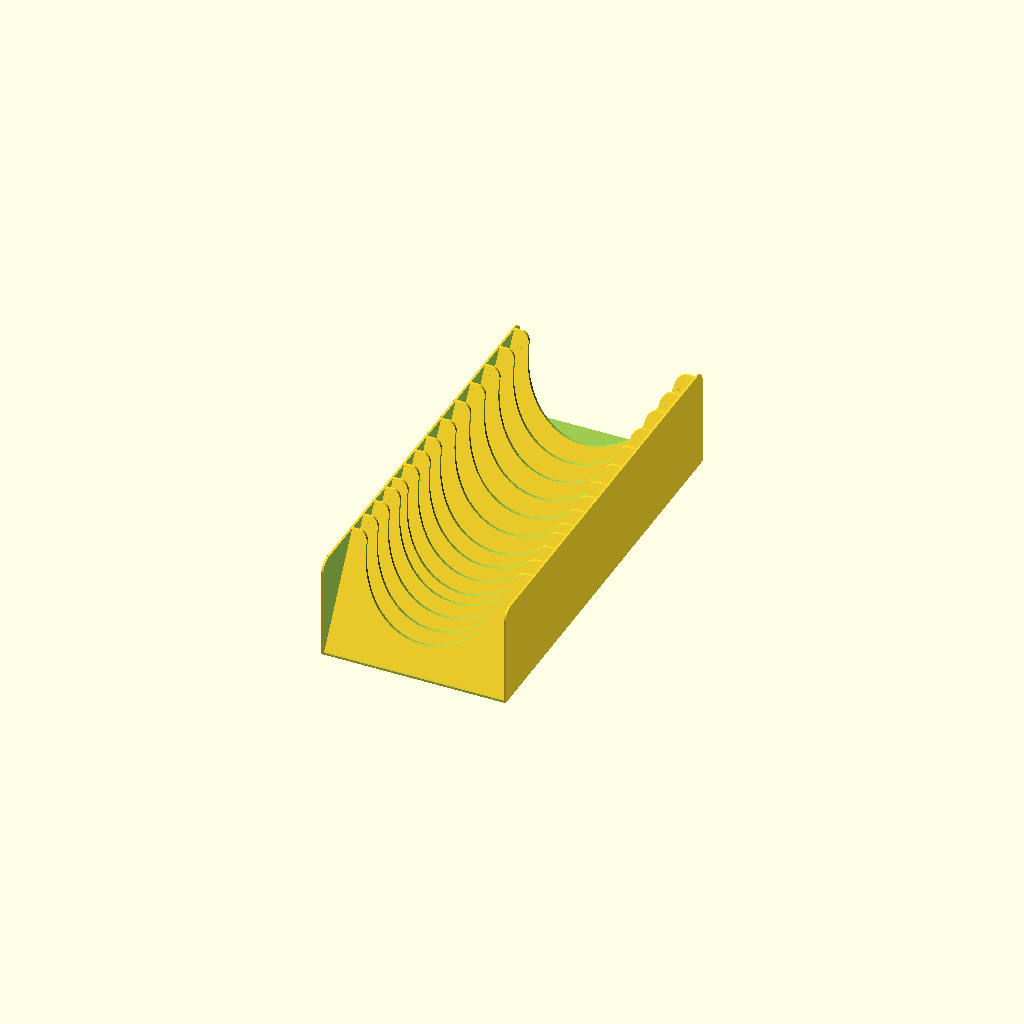
Cell 1 — every parameter at its default value.
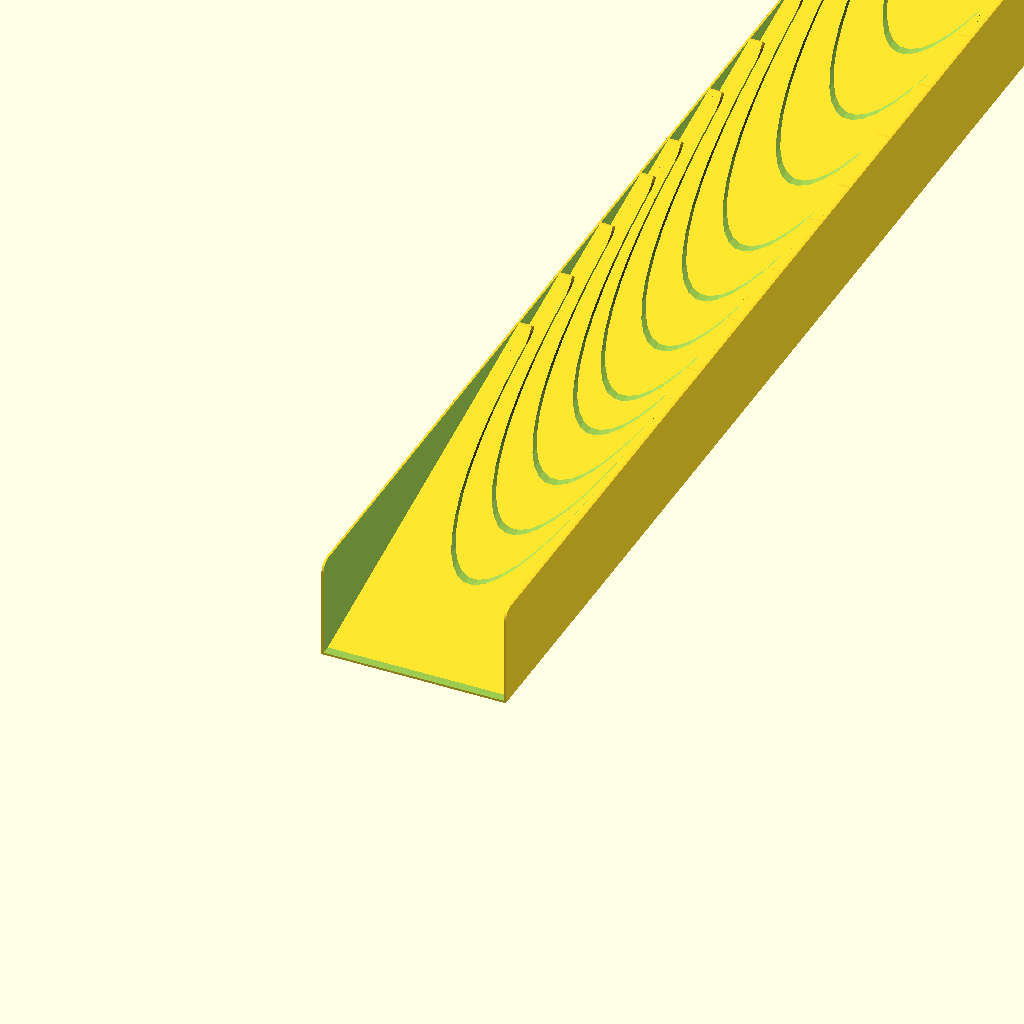
Cell 2: card_width = 200 (everything else at default).
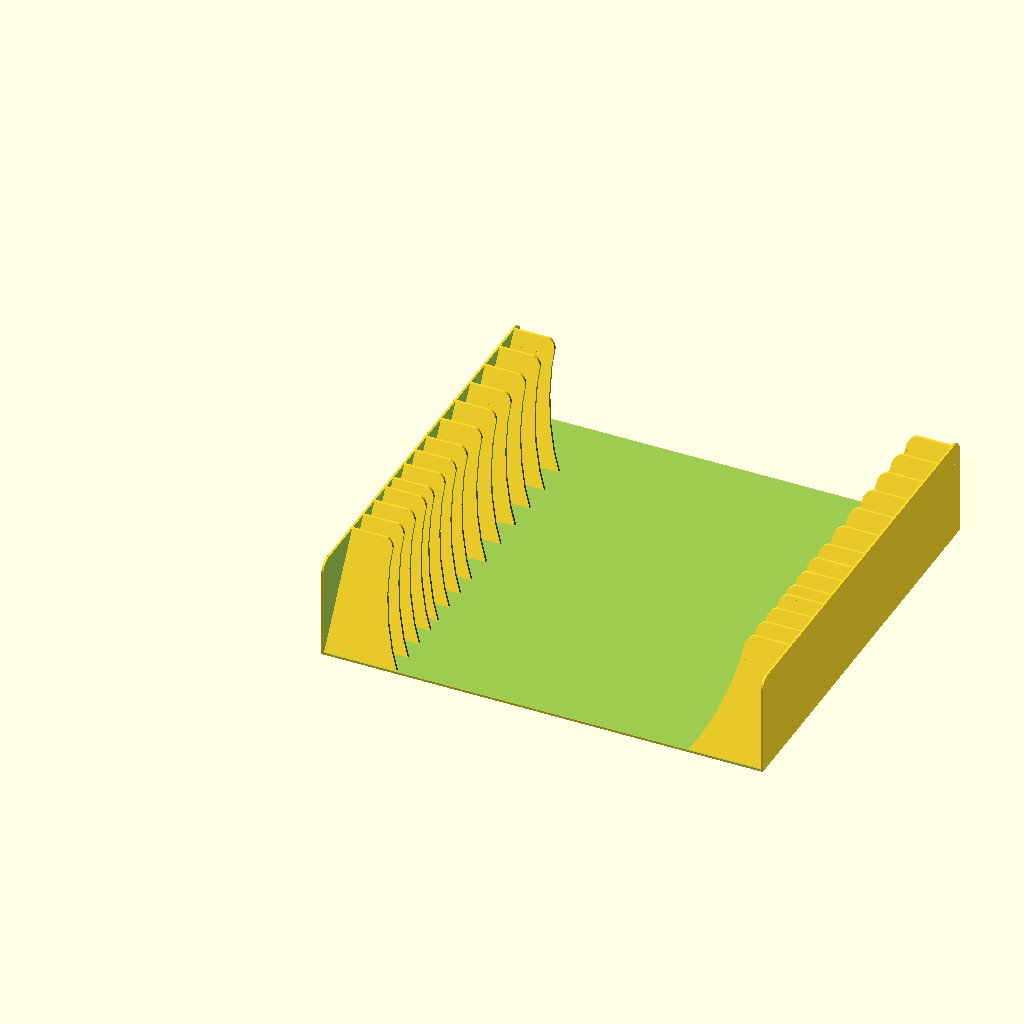
Cell 3 — card_height set to 200, the other parameters unchanged.
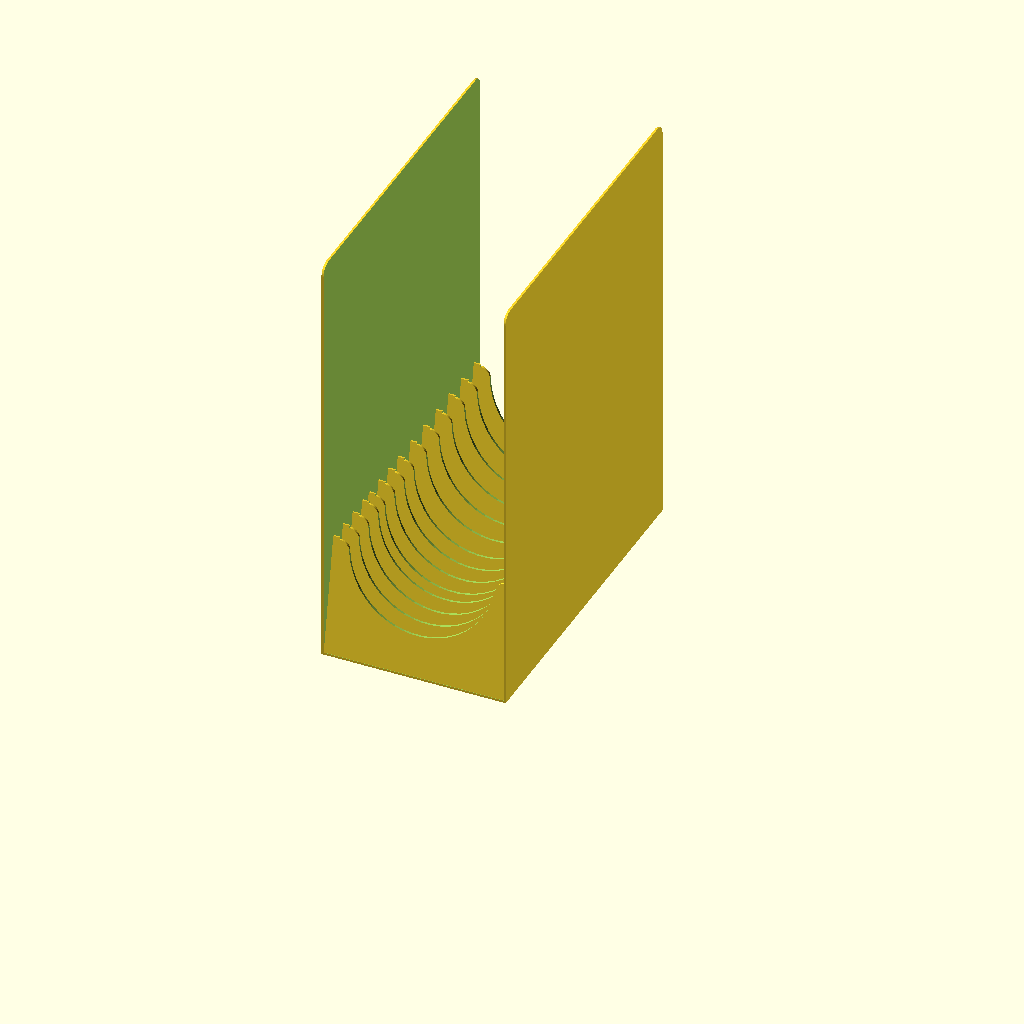
Cell 4: the same model with box_height = 200.
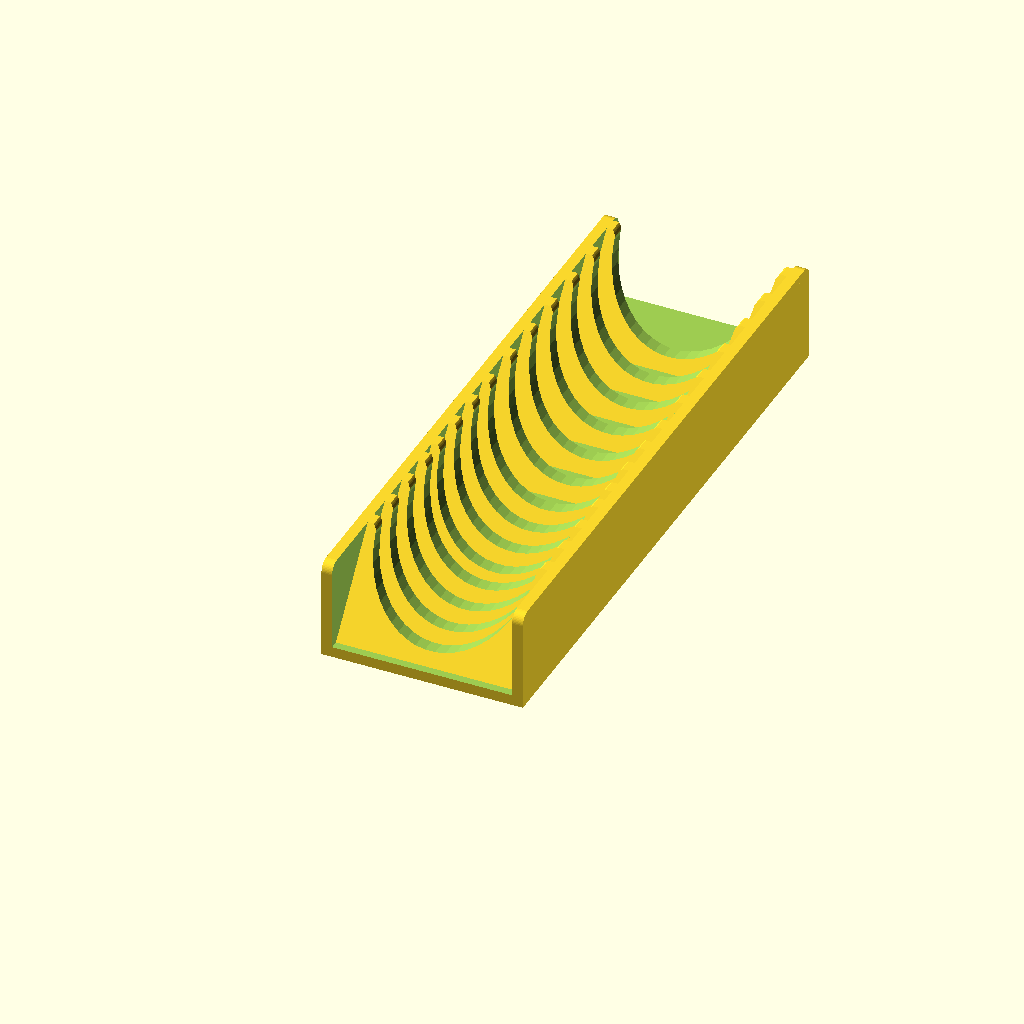
Cell 5 — wall_thickness set to 5, the other parameters unchanged.
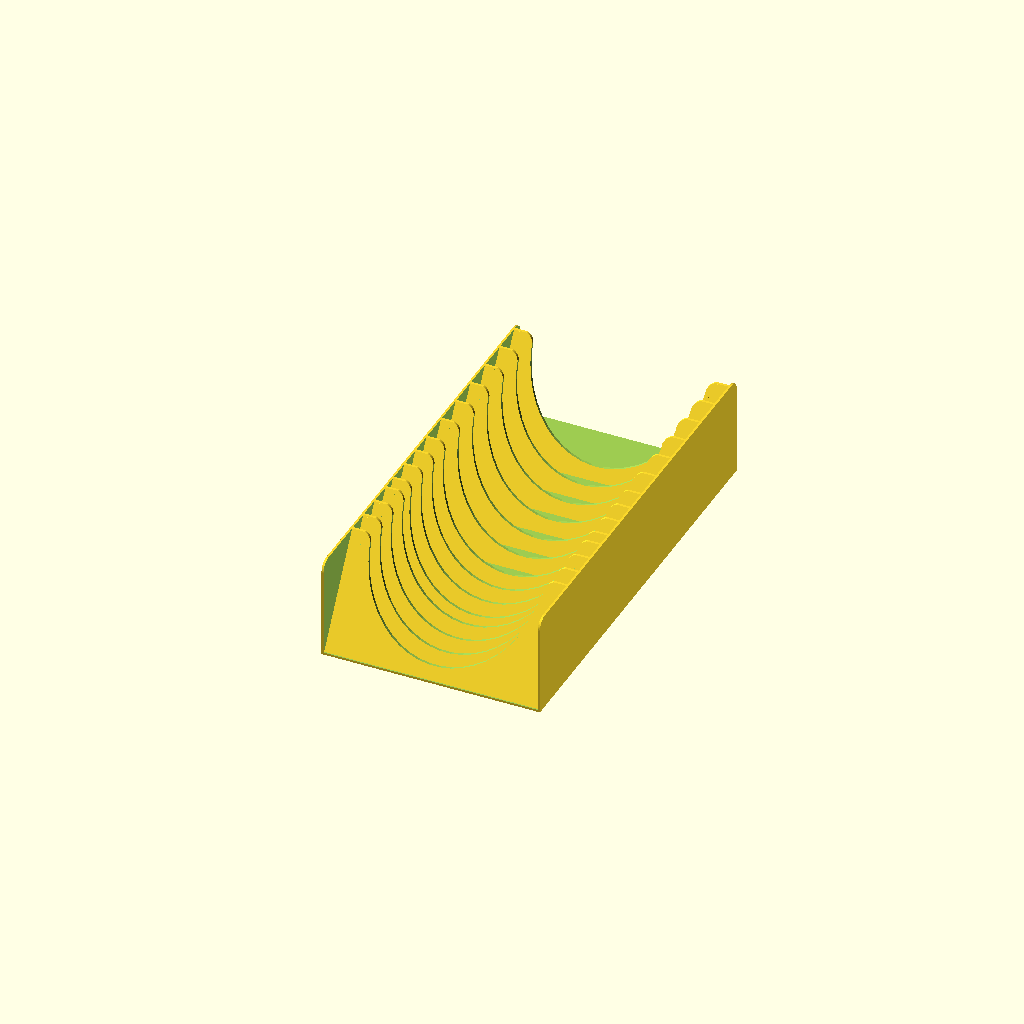
Cell 6: tolerance = 10 (everything else at default).
One fixed orthographic camera (rotation 55°, 0°, 25°; colour scheme Cornfield) for every cell.
Source of the model, inputs/thingiverse/thing-1109083/files/card_tray.scad:
// How wide is the card (short side in mm)?
card_width = 54;    // [1:200]
// How tall is the card (long side in mm)?
card_height = 80;   // [1:200]
// How tall do you want the caddy?
box_height = 47;    // [1:200]
// How thick do you want the walls?
wall_thickness = 1; // [0.4:5]
// How much space do you want the cards to wiggle side to side?
tolerance = 2; // [0:10]
// List of card stack heights, adding more increases the number of slots
stack_heights = [5, 5, 5, 2, 5, 5, 5, 8, 8, 8, 8, 8, 8];
// How much extra space for each stack?
stack_space = 3.5; // [0:20]
// Should the bottom be open (less material, but not as strong)?
open_bottom = 0; // [0:No, 1:Yes]

$fn = 50 * 1;
interior_height = box_height - wall_thickness;
box_width = card_height + wall_thickness * 2 + tolerance * 2;
slant = box_height < card_width ? acos(box_height / (card_width + wall_thickness)) : 10;
divider_height = card_width * cos(slant) + wall_thickness;

function add_scalar(v, s) =
    [ for (i = [0: len(v) - 1]) v[i] + s ];
function sumv(v, i, s=0) = (i==s ? v[i] : v[i] + sumv(v, i-1, s));
function cumsum(v)=
    [ for (i = [0 : len(v)]) i==0 ? 0 : sumv(v, i-1) ];

slot_widths = add_scalar(stack_heights, stack_space + wall_thickness);
angled_slot_widths = [for (width = slot_widths) width/cos(slant)];
slot_offsets = cumsum(angled_slot_widths);
cutout_radius = box_width * 0.4;
fillet_width = 5 * 1;
fillet_radius = 5 * 1;
box_depth = slot_offsets[len(slot_offsets) - 1] + card_width * sin(slant) + fillet_radius + 2 * wall_thickness;
    
module fillet_tool(radius, height, overhang = 1) {
    difference() {
        cube([radius + overhang, radius + overhang, height]);
        translate([0,0,-1]) cylinder(r=radius, h=height+2);
    }
}

difference() {
difference() {
    union() {
        difference() {    
            intersection() {
                for (slot_offset = slot_offsets) {
                    translate([0, slot_offset, 0]) rotate([-slant, 0, 0])
                        cube([box_width, wall_thickness, card_width + wall_thickness * 2]);    
                };
                cube([box_width, box_depth, box_height]);
            };
            translate([box_width/2, box_depth, divider_height]) rotate([90,0,0]) union() {
                translate([-cutout_radius-fillet_radius+0.5,-fillet_radius,0])
                    fillet_tool(fillet_radius, box_depth);
                translate([cutout_radius+fillet_width-0.5,-fillet_radius,box_depth]) rotate([0,180,0])
                    fillet_tool(fillet_radius, box_depth);
                cylinder(r=cutout_radius, h= box_depth);
            };
        }
        difference() {
            difference() {
                cube([box_width, box_depth, box_height]);
                translate([box_width + 1, fillet_radius, box_height - fillet_radius]) rotate([-90,180,90])
                    fillet_tool(fillet_radius, box_width + 2);
            }
            translate([wall_thickness, -1, wall_thickness]) cube([box_width - wall_thickness * 2, box_depth + 2, box_height]);
            if (open_bottom) {
                translate([20,0,-1]) cube([box_width - 40, box_depth, wall_thickness+1.1]);
            }
        }
    }
    translate([-1, box_depth - fillet_radius, box_height - fillet_radius]) rotate([-90,180,-90])
        fillet_tool(fillet_radius, box_width + 2);
}
}
Customizer parameters (derived from the source; name, type, default, range or options):
card_width: number, default 54, range 1 to 200
card_height: number, default 80, range 1 to 200
box_height: number, default 47, range 1 to 200
wall_thickness: number, default 1, range 0.4 to 5
tolerance: number, default 2, range 0 to 10
stack_space: number, default 3.5, range 0 to 20
open_bottom: number, default 0, options 0, 1
